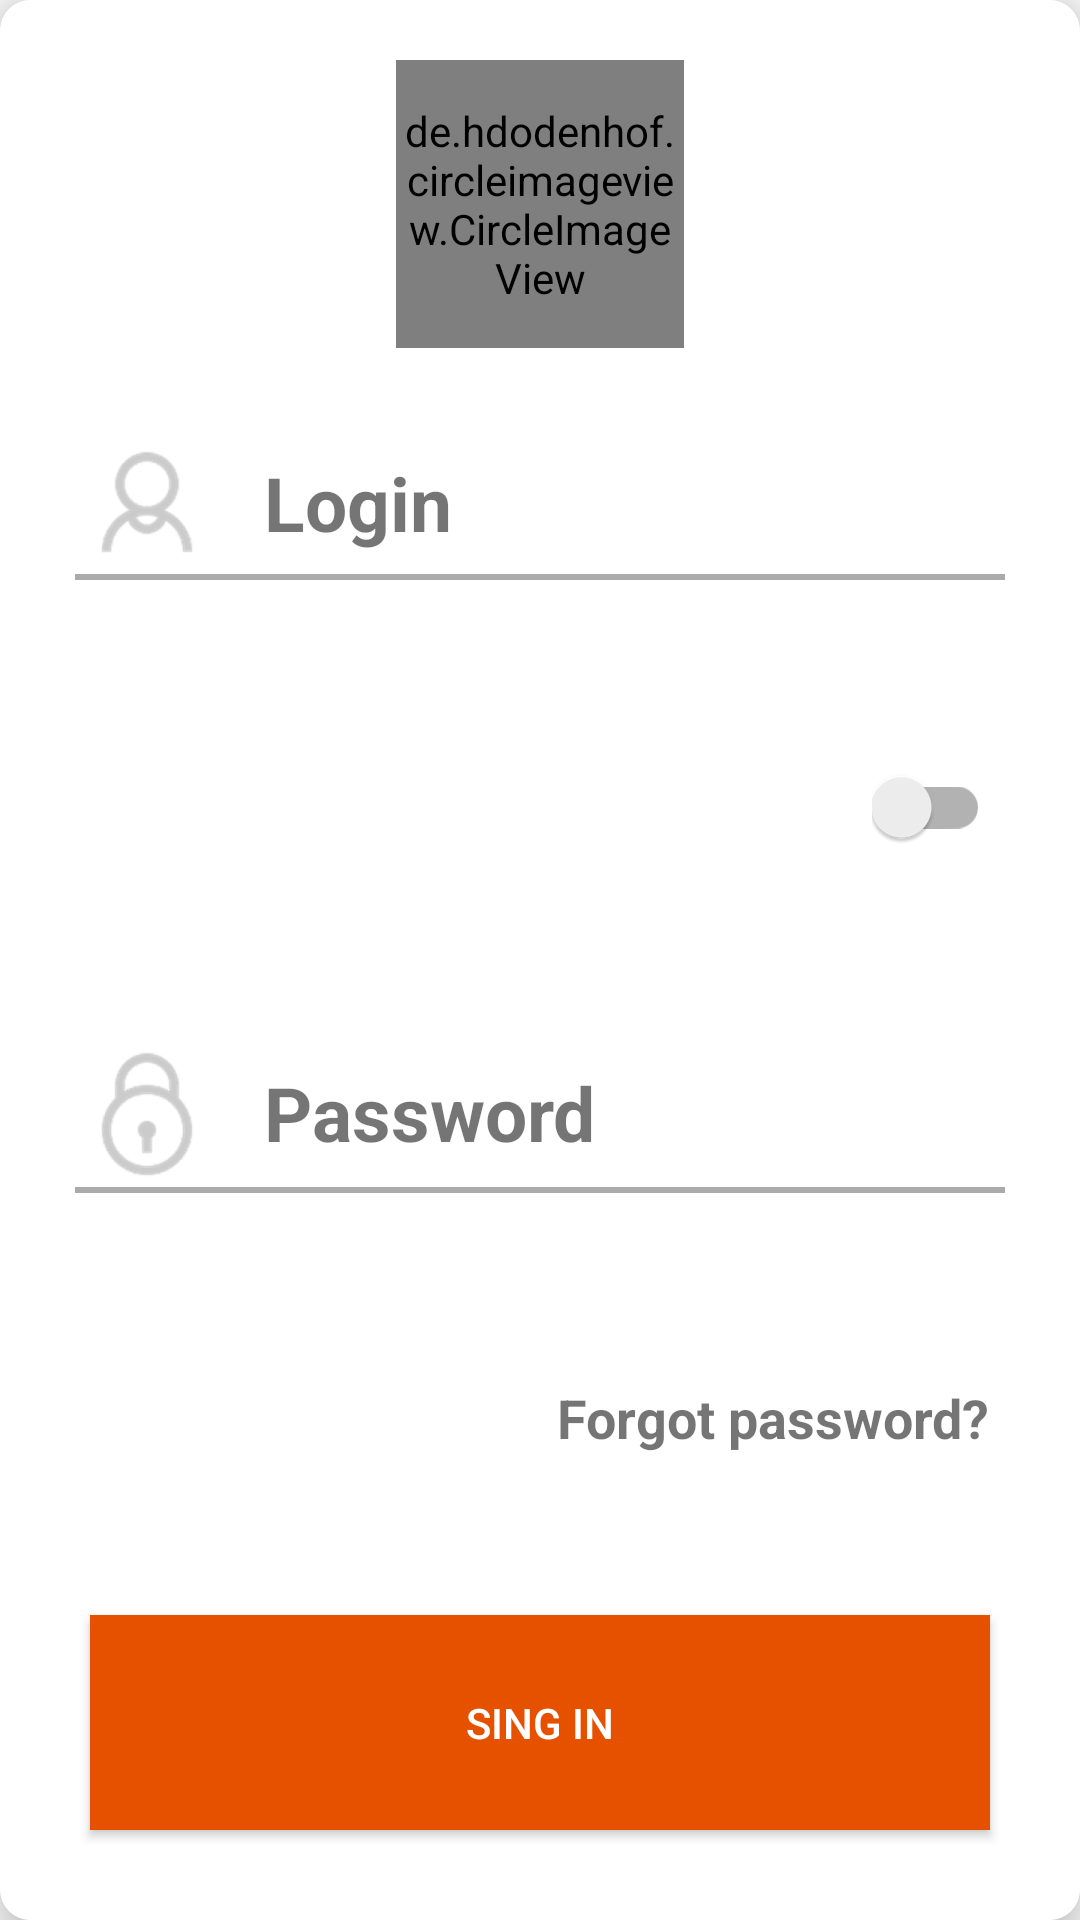

Here is an Android app screen rendered from its layout file. Give the layout XML and the strings, colors and styles it references.
<!-- AndroidManifest.xml: application theme AppTheme -->
<!-- res/layout/cardview_picture.xml -->
<?xml version="1.0" encoding="utf-8"?>
<android.support.v7.widget.CardView xmlns:android="http://schemas.android.com/apk/res/android"
    android:layout_width="match_parent"
    android:layout_height="match_parent"
    xmlns:cardview="http://schemas.android.com/apk/res-auto"
    cardview:cardElevation="10dp"
    cardview:cardBackgroundColor="@android:color/white"
    cardview:cardCornerRadius="10dp"
   >
<RelativeLayout
    android:layout_width="wrap_content"
    android:layout_height="wrap_content">

    <LinearLayout
        android:layout_width="match_parent"
        android:layout_height="match_parent"
        android:orientation="vertical"
        android:weightSum="6"
        android:background="@drawable/border"
        android:padding="15dp"
        >

        <RelativeLayout
            android:layout_width="match_parent"
            android:layout_height="match_parent"
            android:layout_weight="1">

            <de.hdodenhof.circleimageview.CircleImageView
                xmlns:app="http://schemas.android.com/apk/res-auto"
                android:id="@+id/profile_image"
                android:layout_width="96dp"
                android:layout_height="96dp"
                android:src="@drawable/user"
                app:civ_border_width="7dp"
                app:civ_border_color="@android:color/darker_gray"
                android:layout_centerHorizontal="true"
                android:layout_marginTop="5dp"/>

        </RelativeLayout>

        <RelativeLayout
            android:layout_width="match_parent"
            android:layout_height="match_parent"
            android:layout_weight="1"
            android:layout_margin="10dp">

        <ImageView
            android:id="@+id/user"
            android:layout_width="wrap_content"
            android:layout_height="wrap_content"
            android:src="@drawable/icons8_usuario_96"
            android:layout_centerVertical="true"/>

            <TextView
                android:layout_width="wrap_content"
                android:layout_height="wrap_content"
                android:text="Login"
                android:textStyle="bold"
                android:textSize="25sp"
                android:layout_toRightOf="@id/user"
                android:layout_centerVertical="true"
                android:layout_marginLeft="15dp"/>

            <View
                android:id="@+id/view"

                android:layout_width="350dp"
                android:layout_centerHorizontal="true"
                android:layout_height="2dp"
                android:background="@android:color/darker_gray"
                android:layout_below="@id/user">

            </View>



        </RelativeLayout>


        <RelativeLayout
            android:layout_width="match_parent"
            android:layout_height="match_parent"
            android:layout_weight="1">

            <android.support.v7.widget.SwitchCompat

                android:theme="@style/switch_color"
                android:layout_width="wrap_content"
                android:layout_height="wrap_content"
                android:layout_alignParentRight="true"
                android:layout_marginTop="10dp"
                android:layout_marginRight="15dp"
                android:layout_centerVertical="true"/>

        </RelativeLayout>


        <RelativeLayout
            android:layout_width="match_parent"
            android:layout_height="match_parent"
            android:layout_weight="1"
            android:layout_margin="10dp">

            <ImageView
                android:id="@+id/can"
                android:layout_width="wrap_content"
                android:layout_height="wrap_content"
                android:src="@drawable/icons8_candado_2_96"
                android:layout_centerVertical="true"/>

            <TextView
                android:layout_width="wrap_content"
                android:layout_height="wrap_content"
                android:text="Password"
                android:textStyle="bold"
                android:textSize="25sp"
                android:layout_toRightOf="@id/can"
                android:layout_centerVertical="true"
                android:layout_marginLeft="15dp"/>

            <View
                android:id="@+id/view2"
                android:layout_marginTop="1dp"
                android:layout_width="350dp"
                android:layout_height="2dp"
                android:background="@android:color/darker_gray"
                android:layout_below="@id/can"
                android:layout_centerHorizontal="true">

            </View>


        </RelativeLayout>

        <RelativeLayout
            android:layout_width="match_parent"
            android:layout_height="match_parent"
            android:layout_weight="1">

            <TextView
                android:layout_width="wrap_content"
                android:layout_height="wrap_content"
                android:text="Forgot password?"
                android:textStyle="bold"
                android:textSize="18sp"
                android:layout_alignParentRight="true"
                android:layout_marginRight="15dp"
                android:layout_centerVertical="true"/>

        </RelativeLayout>

        <RelativeLayout
            android:layout_width="match_parent"
            android:layout_height="match_parent"
            android:layout_weight="1">

            <Button
                android:layout_width="match_parent"
                android:layout_height="match_parent"
                android:layout_margin="15dp"
                android:text="Sing in"
                android:textColor="@android:color/white"
                android:background="#E65100"
                />

        </RelativeLayout>
    </LinearLayout>

</RelativeLayout>
</android.support.v7.widget.CardView>
<!-- resources referenced by this layout -->
<resources>
  <!-- drawable border (drawable) -->
  <?xml version="1.0" encoding="utf-8"?>
  <selector xmlns:android="http://schemas.android.com/apk/res/android">
      <item>
          <shape android:shape="rectangle">
              
              <solid android:color="@android:color/white"/>
              
              <stroke
                  android:color="@android:color/white"
                  android:width="1dp"/>
              
              <corners android:radius="10dp"/>
          </shape>
      </item>
  </selector>
  <!-- drawable icons8_candado_2_96: png bitmap (drawable-hdpi, 2948 bytes) -->
  <!-- drawable icons8_usuario_96: png bitmap (drawable-hdpi, 2389 bytes) -->
  <!-- drawable user: png bitmap (drawable-mdpi, 1720 bytes) -->
  <style name="switch_color">
          
          <item name="colorPrimary">#004D40</item>
  
          
          <item name="colorPrimaryDark">#00695C</item>
  
          
          <item name="colorAccent">#00695C</item>
  
          
  
      </style>
  <style name="AppTheme" parent="Theme.AppCompat.Light.DarkActionBar">
          
          <item name="colorPrimary">@color/colorPrimary</item>
          <item name="colorPrimaryDark">@color/colorPrimaryDark</item>
          <item name="colorAccent">@color/colorAccent</item>
      </style>
  <!-- not gathered from this repository: default colours our renderer supplied (Android Studio template values) -->
  <color name="colorPrimary">#FF6200EE</color>
  <color name="colorPrimaryDark">#FF3700B3</color>
  <color name="colorAccent">#FF03DAC5</color>
</resources>
